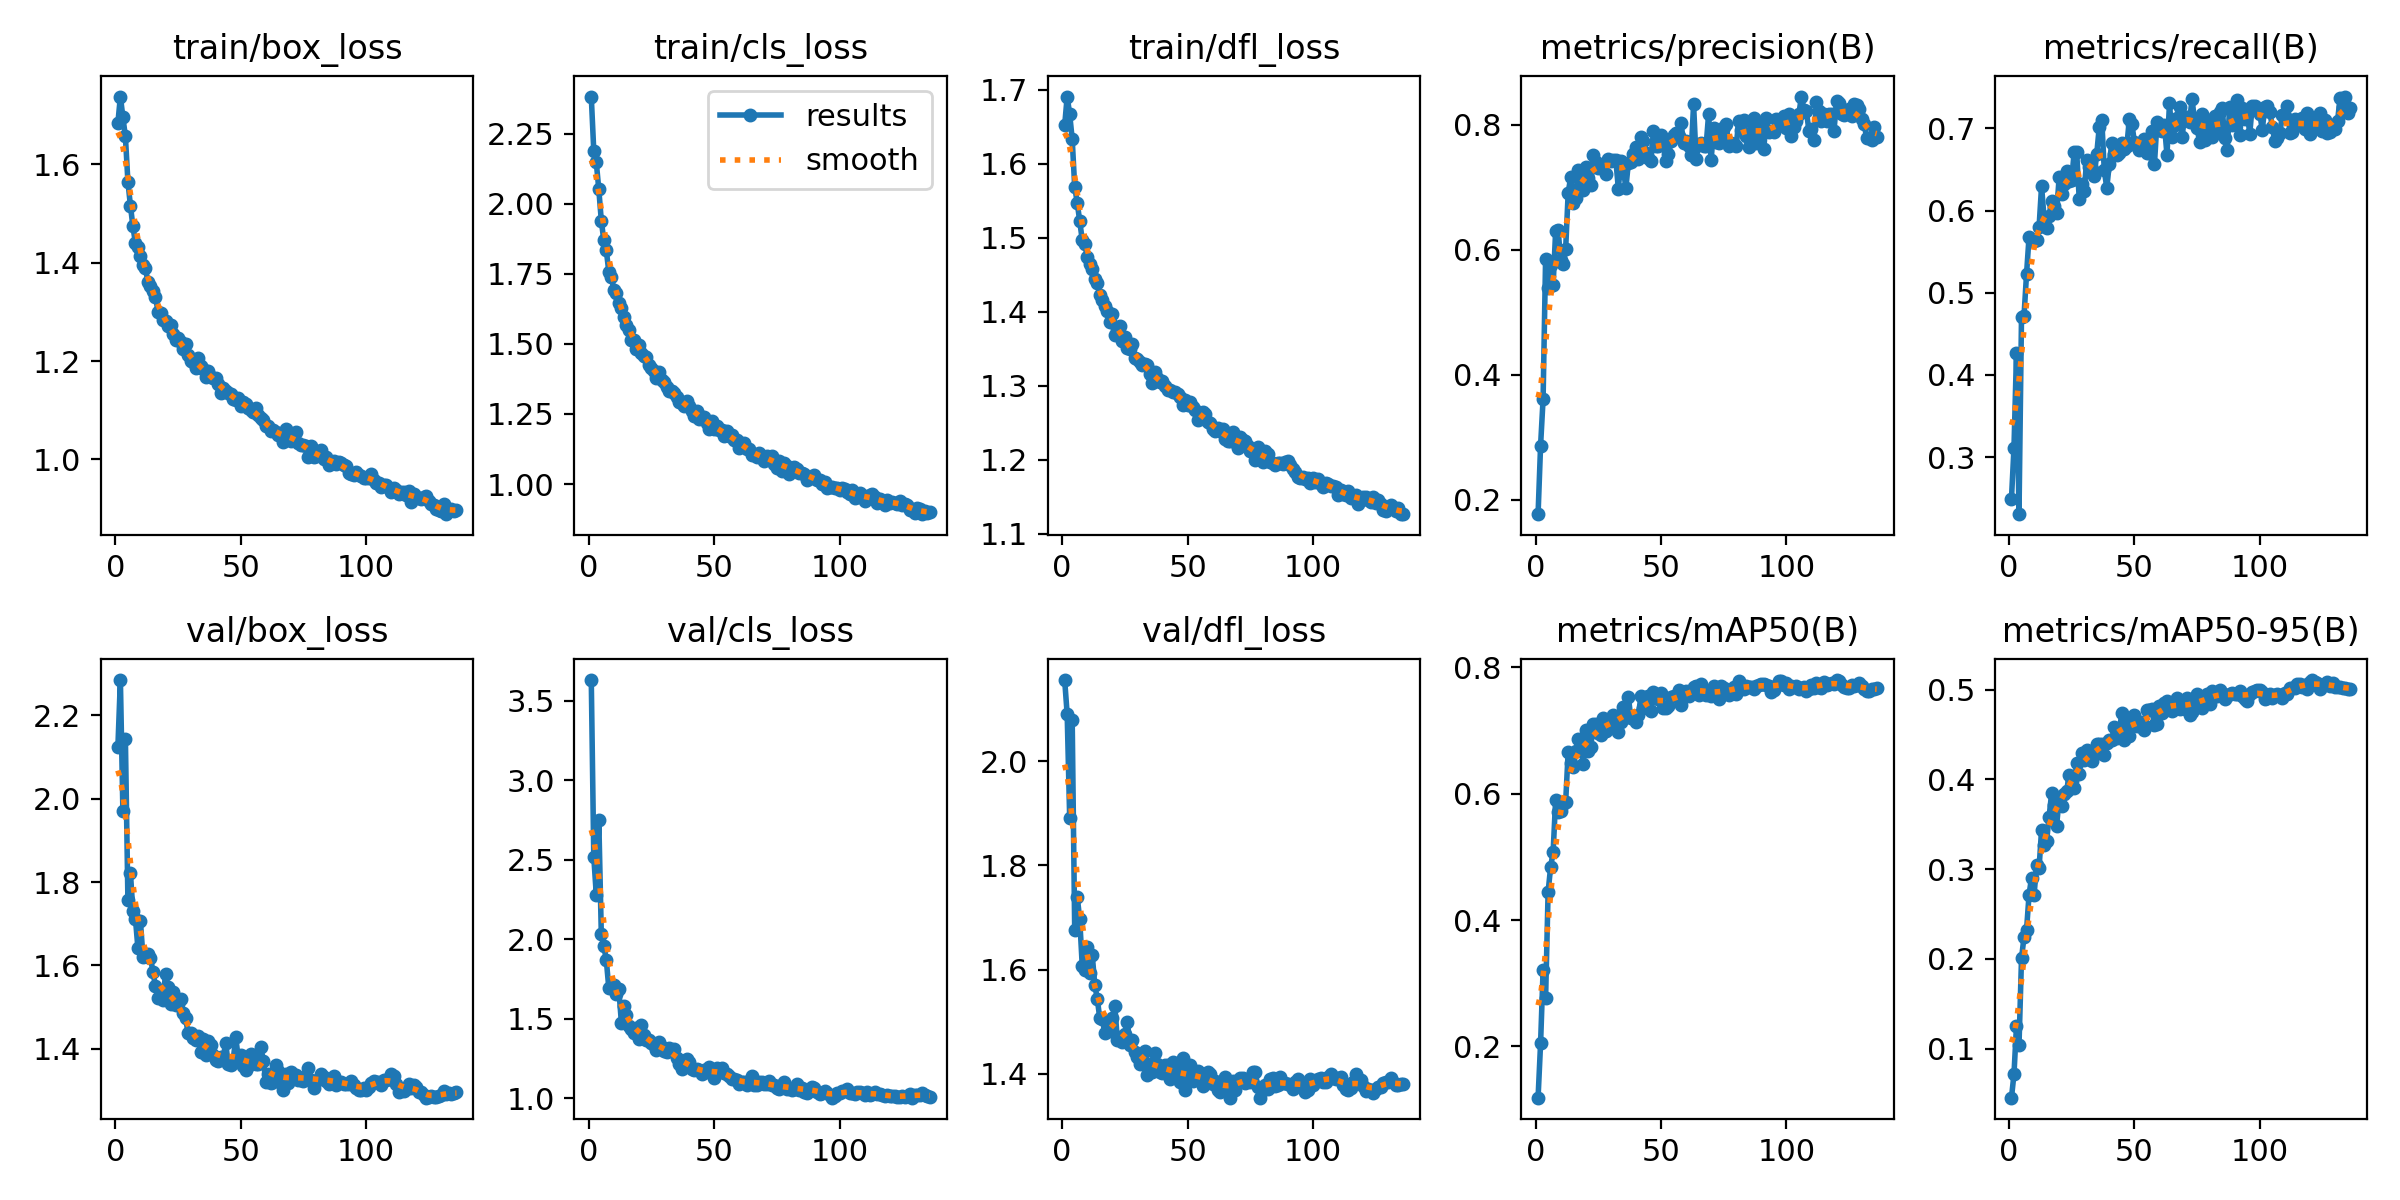

The table this chart was drawn from, first rows:
epoch, time, train/box_loss, train/cls_loss, train/dfl_loss, metrics/precision(B), metrics/recall(B), metrics/mAP50(B), metrics/mAP50-95(B), val/box_loss, val/cls_loss, val/dfl_loss, lr/pg0, lr/pg1, lr/pg2
1, 61.84, 1.684, 2.384, 1.652, 0.1765, 0.2494, 0.119, 0.04542, 2.123, 3.631, 2.155, 0.0005539, 0.0005539, 0.0005539
2, 123.1, 1.738, 2.189, 1.691, 0.2864, 0.3113, 0.2051, 0.07173, 2.284, 2.518, 2.09, 0.001108, 0.001108, 0.001108
3, 184.2, 1.696, 2.149, 1.667, 0.3609, 0.4261, 0.3207, 0.1256, 1.97, 2.28, 1.891, 0.00166, 0.00166, 0.00166
4, 244.5, 1.657, 2.052, 1.633, 0.5854, 0.2304, 0.2765, 0.1039, 2.142, 2.751, 2.079, 0.001659, 0.001659, 0.001659
5, 305.1, 1.565, 1.941, 1.569, 0.5392, 0.4711, 0.4445, 0.2005, 1.758, 2.033, 1.675, 0.001656, 0.001656, 0.001656
6, 365.6, 1.516, 1.869, 1.548, 0.5747, 0.4717, 0.484, 0.2246, 1.822, 1.96, 1.74, 0.001653, 0.001653, 0.001653
7, 425.8, 1.474, 1.834, 1.522, 0.5431, 0.5225, 0.5078, 0.232, 1.73, 1.868, 1.697, 0.00165, 0.00165, 0.00165
8, 486.2, 1.44, 1.757, 1.497, 0.6292, 0.5676, 0.5907, 0.2712, 1.712, 1.691, 1.608, 0.001647, 0.001647, 0.001647
9, 546.5, 1.433, 1.739, 1.492, 0.6316, 0.5626, 0.5709, 0.2906, 1.641, 1.697, 1.599, 0.001645, 0.001645, 0.001645
10, 606.6, 1.414, 1.694, 1.475, 0.5832, 0.5635, 0.5723, 0.271, 1.705, 1.712, 1.643, 0.001642, 0.001642, 0.001642
11, 666.8, 1.395, 1.681, 1.464, 0.5763, 0.5645, 0.5833, 0.3042, 1.621, 1.655, 1.593, 0.001639, 0.001639, 0.001639
12, 726.8, 1.389, 1.646, 1.458, 0.6014, 0.5798, 0.5872, 0.3011, 1.628, 1.684, 1.628, 0.001636, 0.001636, 0.001636
13, 787.1, 1.36, 1.629, 1.445, 0.6908, 0.6299, 0.6665, 0.3439, 1.627, 1.476, 1.571, 0.001634, 0.001634, 0.001634
14, 847.3, 1.353, 1.598, 1.439, 0.7162, 0.5907, 0.6494, 0.3269, 1.618, 1.582, 1.544, 0.001631, 0.001631, 0.001631
15, 907.4, 1.342, 1.569, 1.423, 0.6747, 0.5793, 0.6429, 0.3308, 1.585, 1.527, 1.506, 0.001628, 0.001628, 0.001628
16, 967.4, 1.33, 1.55, 1.416, 0.6822, 0.5938, 0.6672, 0.3583, 1.55, 1.457, 1.505, 0.001625, 0.001625, 0.001625
17, 1028, 1.301, 1.515, 1.409, 0.7276, 0.612, 0.6868, 0.3844, 1.522, 1.438, 1.479, 0.001623, 0.001623, 0.001623
18, 1088, 1.299, 1.514, 1.401, 0.7139, 0.605, 0.6786, 0.3718, 1.53, 1.411, 1.502, 0.00162, 0.00162, 0.00162
19, 1148, 1.283, 1.482, 1.387, 0.6958, 0.5966, 0.6464, 0.3486, 1.517, 1.445, 1.482, 0.001617, 0.001617, 0.001617
20, 1208, 1.281, 1.498, 1.397, 0.733, 0.6405, 0.7013, 0.3783, 1.58, 1.373, 1.508, 0.001614, 0.001614, 0.001614
21, 1268, 1.271, 1.468, 1.369, 0.714, 0.6206, 0.6681, 0.3706, 1.547, 1.461, 1.53, 0.001612, 0.001612, 0.001612
22, 1328, 1.272, 1.459, 1.378, 0.7029, 0.6319, 0.6741, 0.3841, 1.506, 1.397, 1.465, 0.001609, 0.001609, 0.001609
23, 1388, 1.255, 1.453, 1.381, 0.7516, 0.6479, 0.7109, 0.3875, 1.535, 1.364, 1.471, 0.001606, 0.001606, 0.001606
24, 1448, 1.243, 1.426, 1.361, 0.741, 0.6355, 0.7111, 0.4048, 1.505, 1.368, 1.462, 0.001603, 0.001603, 0.001603
25, 1509, 1.247, 1.413, 1.366, 0.7304, 0.6378, 0.6968, 0.3983, 1.506, 1.345, 1.477, 0.001601, 0.001601, 0.001601
26, 1569, 1.239, 1.403, 1.351, 0.7339, 0.6709, 0.6924, 0.391, 1.52, 1.333, 1.5, 0.001598, 0.001598, 0.001598
27, 1628, 1.225, 1.378, 1.35, 0.737, 0.671, 0.72, 0.4184, 1.486, 1.306, 1.455, 0.001595, 0.001595, 0.001595
28, 1688, 1.234, 1.402, 1.357, 0.7212, 0.6147, 0.7001, 0.4058, 1.473, 1.354, 1.465, 0.001592, 0.001592, 0.001592
29, 1748, 1.213, 1.373, 1.338, 0.7455, 0.6327, 0.7117, 0.4291, 1.437, 1.324, 1.443, 0.00159, 0.00159, 0.00159
30, 1808, 1.2, 1.366, 1.336, 0.7424, 0.6241, 0.7103, 0.4215, 1.437, 1.296, 1.433, 0.001587, 0.001587, 0.001587
31, 1868, 1.197, 1.346, 1.332, 0.7432, 0.6617, 0.7249, 0.4332, 1.425, 1.288, 1.42, 0.001584, 0.001584, 0.001584
32, 1928, 1.187, 1.333, 1.329, 0.7437, 0.6535, 0.7147, 0.4229, 1.422, 1.318, 1.437, 0.001581, 0.001581, 0.001581
33, 1988, 1.207, 1.333, 1.329, 0.6978, 0.6503, 0.6976, 0.4203, 1.43, 1.3, 1.444, 0.001579, 0.001579, 0.001579
34, 2048, 1.189, 1.326, 1.328, 0.7417, 0.6426, 0.7131, 0.4277, 1.391, 1.311, 1.399, 0.001576, 0.001576, 0.001576
35, 2108, 1.185, 1.309, 1.316, 0.7302, 0.6692, 0.7369, 0.4394, 1.422, 1.254, 1.419, 0.001573, 0.001573, 0.001573
36, 2169, 1.168, 1.292, 1.304, 0.6984, 0.7018, 0.7248, 0.4391, 1.384, 1.218, 1.403, 0.00157, 0.00157, 0.00157
37, 2228, 1.181, 1.291, 1.319, 0.7392, 0.7109, 0.7534, 0.439, 1.42, 1.185, 1.44, 0.001568, 0.001568, 0.001568
38, 2289, 1.167, 1.279, 1.311, 0.7409, 0.649, 0.7194, 0.4268, 1.409, 1.232, 1.42, 0.001565, 0.001565, 0.001565
39, 2349, 1.166, 1.297, 1.306, 0.7537, 0.6278, 0.7229, 0.4406, 1.385, 1.248, 1.405, 0.001562, 0.001562, 0.001562
40, 2409, 1.166, 1.277, 1.307, 0.7641, 0.6567, 0.7129, 0.4439, 1.372, 1.228, 1.402, 0.001559, 0.001559, 0.001559
41, 2469, 1.153, 1.262, 1.3, 0.7456, 0.6823, 0.7243, 0.4442, 1.37, 1.186, 1.417, 0.001557, 0.001557, 0.001557
42, 2529, 1.136, 1.244, 1.294, 0.7799, 0.6692, 0.7543, 0.4585, 1.38, 1.18, 1.416, 0.001554, 0.001554, 0.001554
43, 2589, 1.145, 1.261, 1.295, 0.7741, 0.6676, 0.7353, 0.4466, 1.38, 1.186, 1.391, 0.001551, 0.001551, 0.001551
44, 2650, 1.139, 1.234, 1.291, 0.7546, 0.6704, 0.7424, 0.4545, 1.413, 1.177, 1.422, 0.001548, 0.001548, 0.001548
45, 2710, 1.135, 1.238, 1.292, 0.747, 0.6822, 0.7543, 0.4736, 1.362, 1.149, 1.397, 0.001546, 0.001546, 0.001546
46, 2770, 1.133, 1.24, 1.289, 0.7416, 0.675, 0.7308, 0.4438, 1.361, 1.176, 1.408, 0.001543, 0.001543, 0.001543
47, 2831, 1.122, 1.219, 1.285, 0.79, 0.6792, 0.7608, 0.466, 1.374, 1.17, 1.384, 0.00154, 0.00154, 0.00154
48, 2891, 1.12, 1.197, 1.274, 0.7652, 0.7114, 0.751, 0.4486, 1.428, 1.196, 1.431, 0.001537, 0.001537, 0.001537
49, 2951, 1.125, 1.225, 1.281, 0.7666, 0.7055, 0.7501, 0.4622, 1.377, 1.151, 1.37, 0.001535, 0.001535, 0.001535
50, 3011, 1.108, 1.195, 1.274, 0.7837, 0.684, 0.7602, 0.4719, 1.385, 1.127, 1.407, 0.001532, 0.001532, 0.001532
51, 3072, 1.116, 1.206, 1.278, 0.7692, 0.6784, 0.736, 0.4592, 1.358, 1.189, 1.416, 0.001529, 0.001529, 0.001529
52, 3132, 1.113, 1.193, 1.272, 0.7426, 0.6743, 0.7363, 0.4613, 1.35, 1.181, 1.386, 0.001526, 0.001526, 0.001526
53, 3192, 1.104, 1.193, 1.268, 0.7526, 0.6795, 0.7396, 0.4634, 1.357, 1.188, 1.39, 0.001523, 0.001523, 0.001523
54, 3252, 1.1, 1.171, 1.254, 0.7733, 0.6876, 0.7527, 0.4551, 1.387, 1.158, 1.406, 0.001521, 0.001521, 0.001521
55, 3312, 1.096, 1.19, 1.261, 0.7828, 0.6695, 0.7543, 0.4779, 1.365, 1.15, 1.402, 0.001518, 0.001518, 0.001518
56, 3372, 1.105, 1.171, 1.265, 0.7865, 0.6703, 0.7555, 0.4772, 1.364, 1.14, 1.377, 0.001515, 0.001515, 0.001515
57, 3432, 1.091, 1.176, 1.262, 0.7821, 0.6969, 0.7649, 0.478, 1.364, 1.124, 1.386, 0.001512, 0.001512, 0.001512
58, 3492, 1.084, 1.159, 1.251, 0.8033, 0.6565, 0.7406, 0.4604, 1.403, 1.123, 1.404, 0.00151, 0.00151, 0.00151
59, 3552, 1.08, 1.158, 1.25, 0.7704, 0.7073, 0.7548, 0.4617, 1.371, 1.113, 1.4, 0.001507, 0.001507, 0.001507
60, 3613, 1.068, 1.13, 1.242, 0.7747, 0.6977, 0.7626, 0.4817, 1.32, 1.09, 1.38, 0.001504, 0.001504, 0.001504
... 76 more rows
